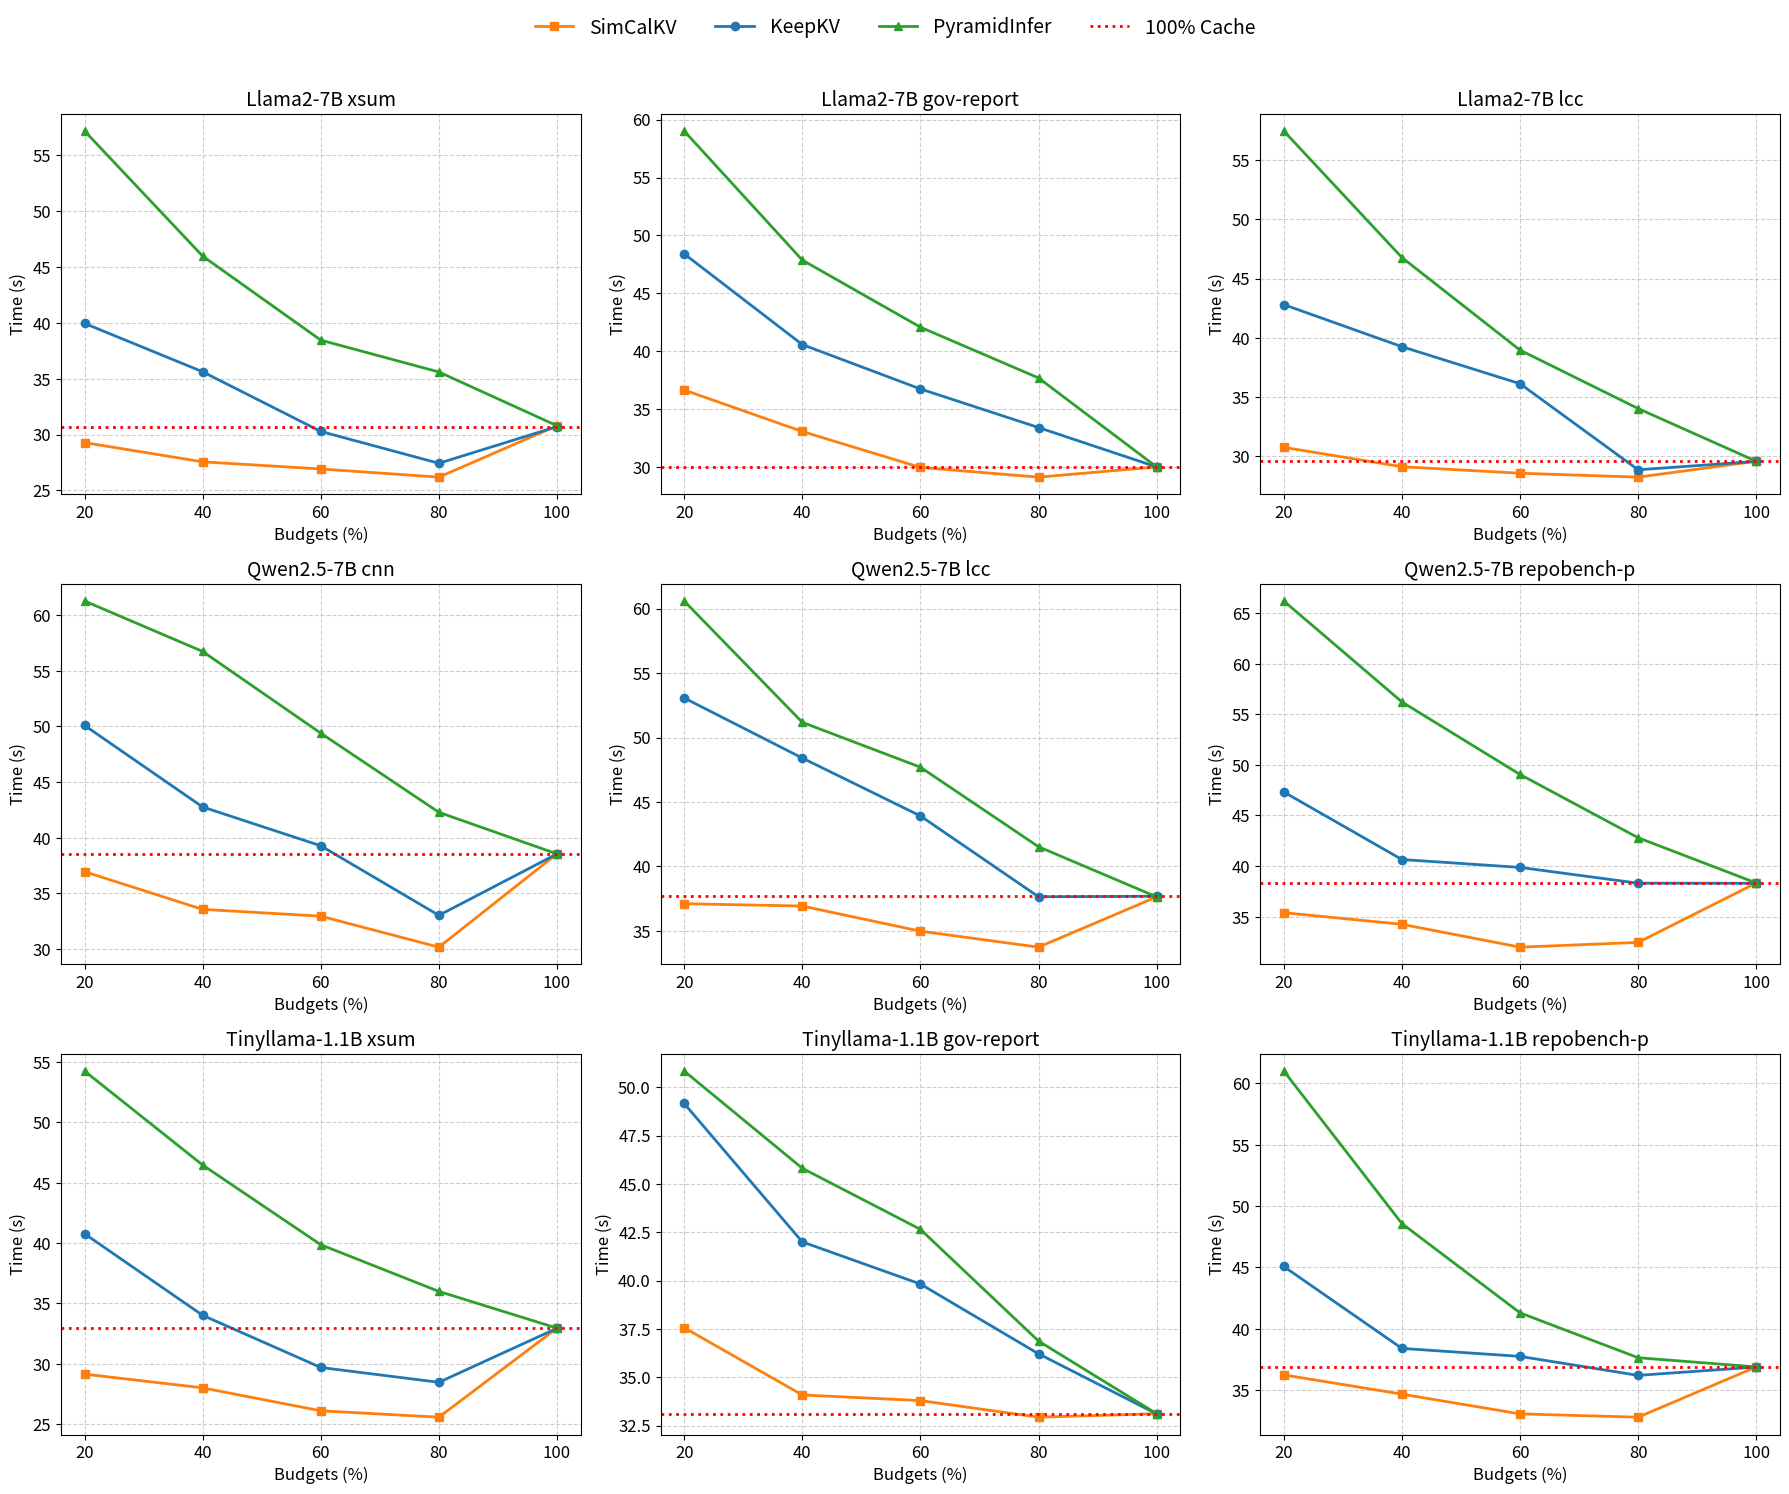

Reproduce this figure in Python.
import matplotlib.pyplot as plt

# ==== x 轴预算 ====
budgets = [100, 80, 60, 40, 20]

# ==== 九组数据 ====
all_time1 = [
    [30.71, 27.43, 30.28, 35.62, 39.95],  # Llama2-7B xsum
    [30.03, 33.43, 36.76, 40.59, 48.42],  # Llama2-7B gov-report
    [29.54, 28.83, 36.11, 39.24, 42.80],  # Llama2-7B lcc
    [38.54, 33.01, 39.27, 42.76, 50.10],  # Qwen2.5-7B cnn
    [37.69, 37.65, 43.92, 48.41, 53.07],  # Qwen2.5-7B lcc
    [38.30, 38.31, 39.87, 40.65, 47.32],  # Qwen2.5-7B repobench-p
    [32.94, 28.46, 29.69, 34.01, 40.77],  # Tinyllama-1.1B xsum
    [33.10, 36.21, 39.82, 42.00, 49.16],  # Tinyllama-1.1B gov-report
    [36.87, 36.19, 37.74, 38.39, 45.07],  # Tinyllama-1.1B repobench-p
]

all_time2 = [
    [30.79, 26.19, 26.92, 27.56, 29.28],
    [30.03, 29.15, 29.99, 33.09, 36.67],
    [29.55, 28.21, 28.54, 29.09, 30.73],
    [38.55, 30.15, 32.94, 33.55, 36.94],
    [37.64, 33.74, 34.98, 36.93, 37.11],
    [38.33, 32.46, 31.99, 34.25, 35.40],
    [32.95, 25.57, 26.10, 28.00, 29.14],
    [33.11, 32.93, 33.79, 34.08, 37.56],
    [36.88, 32.78, 33.05, 34.66, 36.23],
]

all_time3 = [
    [30.79, 35.60, 38.45, 45.97, 57.17],
    [30.03, 37.71, 42.09, 47.88, 59.02],
    [29.55, 34.01, 38.95, 46.78, 57.48],
    [38.54, 42.28, 49.40, 56.75, 61.29],
    [37.64, 41.53, 47.70, 51.18, 60.59],
    [38.33, 42.80, 49.05, 56.22, 66.19],
    [32.95, 35.99, 39.86, 46.46, 54.25],
    [33.11, 36.87, 42.65, 45.81, 50.84],
    [36.88, 37.63, 41.29, 48.57, 61.01],
]

titles = [
    "Llama2-7B xsum",
    "Llama2-7B gov-report",
    "Llama2-7B lcc",
    "Qwen2.5-7B cnn",
    "Qwen2.5-7B lcc",
    "Qwen2.5-7B repobench-p",
    "Tinyllama-1.1B xsum",
    "Tinyllama-1.1B gov-report",
    "Tinyllama-1.1B repobench-p",
]

# ==== 创建 3x3 子图 ====
fig, axes = plt.subplots(3, 3, figsize=(18, 15), dpi=600)
axes = axes.flatten()

for i, ax in enumerate(axes):
    line_ours, = ax.plot(budgets, all_time2[i], marker='s', linestyle='-', linewidth=2, color='tab:orange', label="SimCalKV (ours)")
    line_keep, = ax.plot(budgets, all_time1[i], marker='o', linestyle='-', linewidth=2, color='tab:blue', label="KeepKV")
    line_pyramid, = ax.plot(budgets, all_time3[i], marker='^', linestyle='-', linewidth=2, color='tab:green', label="PyramidInfer")
    
    ax.axhline(y=all_time1[i][0], color='red', linestyle=':', linewidth=2, label="100% Cache")
    
    ax.set_xticks(budgets)
    ax.grid(True, linestyle="--", alpha=0.6)
    ax.set_xlabel("Budgets (%)", fontsize=12)
    ax.set_ylabel("Time (s)", fontsize=12)
    ax.set_title(titles[i], fontsize=14)
    ax.tick_params(axis='both', labelsize=12)

# ==== 整张图统一图例 ====
fig.legend(handles=[line_ours, line_keep, line_pyramid, ax.lines[-1]],
           labels=["SimCalKV", "KeepKV", "PyramidInfer", "100% Cache"],
           loc='upper center', ncol=4, fontsize=14, frameon=False)

plt.tight_layout(rect=[0, 0, 1, 0.95])

# 保存 PNG（高分辨率位图）
plt.savefig("result_9subplots.png", dpi=600, bbox_inches='tight')

# 保存 PDF（矢量图）
plt.savefig("result_9subplots.pdf", bbox_inches='tight')

plt.show()
